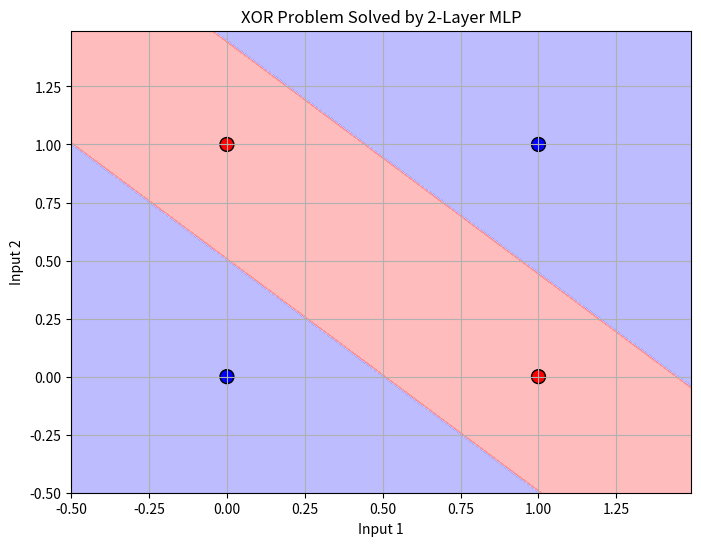

Write Python code to recreate this figure.
import numpy as np
import matplotlib
matplotlib.use('Agg')
import matplotlib.pyplot as plt

def sigmoid(z):
    """Sigmoid activation function"""
    return 1 / (1 + np.exp(-z))

def relu(z):
    """ReLU activation function"""
    return np.maximum(0, z)

class Layer:
    """A single layer in a Multi-Layer Perceptron"""
    def __init__(self, n_inputs, n_neurons, activation_fn=sigmoid):
        self.weights = np.random.randn(n_inputs, n_neurons) * 0.1
        self.bias = np.zeros((1, n_neurons))
        self.activation_fn = activation_fn
        self.inputs = None
        self.z = None
        self.a = None
        
    def forward(self, inputs):
        self.inputs = inputs
        # z = X . W + b
        self.z = np.dot(inputs, self.weights) + self.bias
        self.a = self.activation_fn(self.z)
        return self.a

class MLP:
    """A Multi-Layer Perceptron"""
    def __init__(self):
        self.layers = []
        
    def add(self, layer):
        self.layers.append(layer)
        
    def forward(self, X):
        out = X
        for layer in self.layers:
            out = layer.forward(out)
        return out

def visualize_decision_boundary(model, X, y, title="Decision Boundary"):
    """Visualizes the decision boundary of the MLP on a 2D dataset."""
    x_min, x_max = -0.5, 1.5
    y_min, y_max = -0.5, 1.5
    xx, yy = np.meshgrid(np.arange(x_min, x_max, 0.01),
                         np.arange(y_min, y_max, 0.01))
    
    # Flatten grid and pass through model
    grid = np.c_[xx.ravel(), yy.ravel()]
    Z = model.forward(grid)
    Z = (Z > 0.5).astype(int) # Threshold at 0.5
    Z = Z.reshape(xx.shape)
    
    plt.figure(figsize=(8, 6))
    plt.contourf(xx, yy, Z, alpha=0.3, cmap='bwr')
    plt.scatter(X[:, 0], X[:, 1], c=y.flatten(), cmap='bwr', edgecolors='k', s=100)
    plt.title(title)
    plt.xlabel("Input 1")
    plt.ylabel("Input 2")
    plt.grid(True)
    plt.savefig('day14_xor_decision_boundary.png')
    print(f"Plot saved as day14_xor_decision_boundary.png")

if __name__ == "__main__":
    # 1. Define XOR Dataset
    X_xor = np.array([[0, 0], [0, 1], [1, 0], [1, 1]])
    y_xor = np.array([[0], [1], [1], [0]])
    
    print("--- Solving XOR with a 2-Layer MLP ---")
    
    # 2. Initialize MLP
    mlp = MLP()
    
    # Hidden Layer: 2 inputs, 2 neurons
    hidden_layer = Layer(2, 2, activation_fn=sigmoid)
    # Output Layer: 2 inputs (from hidden), 1 neuron
    output_layer = Layer(2, 1, activation_fn=sigmoid)
    
    mlp.add(hidden_layer)
    mlp.add(output_layer)
    
    # 3. Hand-coded weights to solve XOR
    # Since we learn backprop in Day 15, we manually set weights here to demonstrate
    # the representational power of the hidden layer.
    
    # Hidden neuron 1: OR gate
    # Hidden neuron 2: AND gate
    hidden_layer.weights = np.array([[20, 20],   # Weights for input 1
                                     [20, 20]])  # Weights for input 2
    hidden_layer.bias = np.array([[-10, -30]])   # Bias [OR, AND]
    
    # Output neuron: (OR) AND (NOT AND) -> XOR
    output_layer.weights = np.array([[20],      # +ve weight from OR
                                     [-40]])    # -ve weight from AND
    output_layer.bias = np.array([[-10]])
    
    # 4. Forward Pass
    predictions = mlp.forward(X_xor)
    print("XOR Inputs:\n", X_xor)
    print("Predictions (Probabilities):\n", predictions)
    print("Predictions (Binary):\n", (predictions > 0.5).astype(int))
    
    # 5. Visualize Decision Boundary
    visualize_decision_boundary(mlp, X_xor, y_xor, title="XOR Problem Solved by 2-Layer MLP")
    
    print("\n--- Exploring Representational Power of Depth ---")
    print("Adding a third layer allows the network to learn combinations of the boundaries")
    print("learned by the previous layers, enabling it to carve out highly complex regions.")
